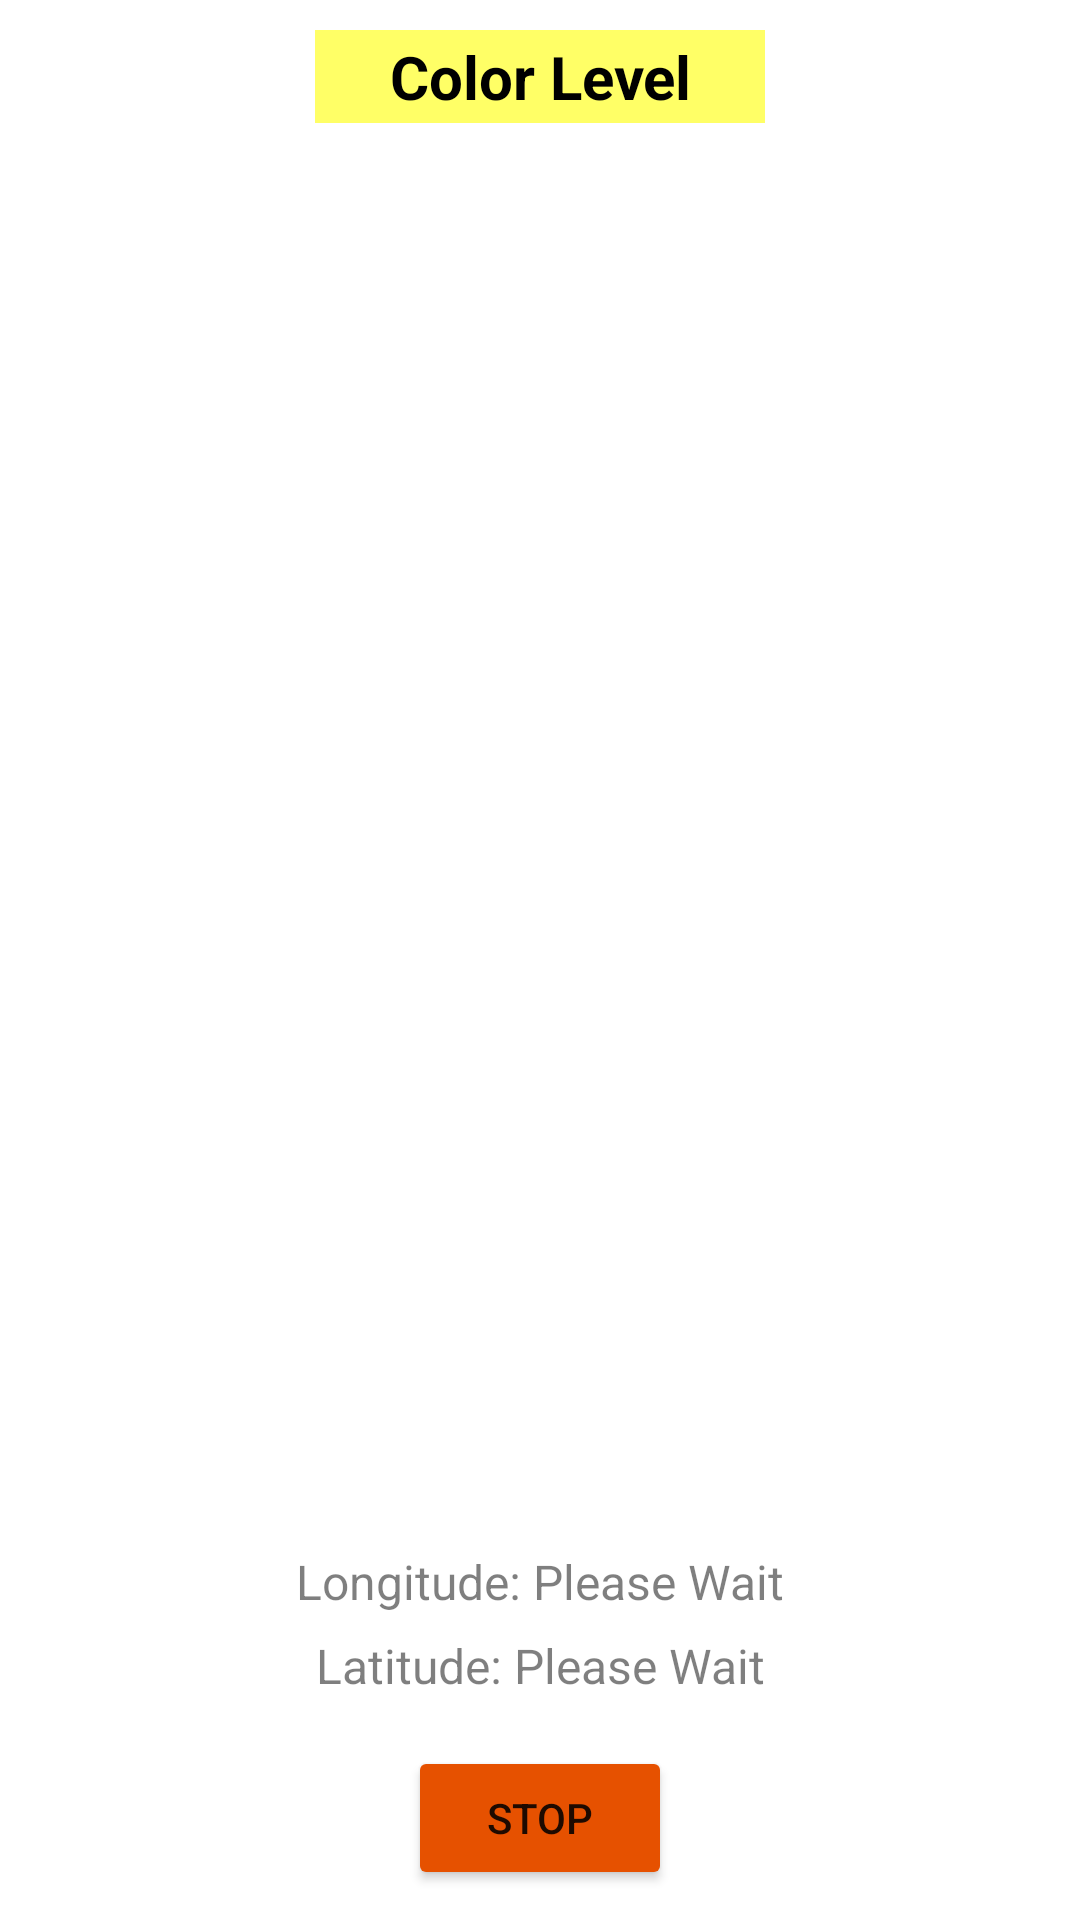

This screen was rendered from an Android layout file. Write that file and the resources it references.
<!-- AndroidManifest.xml: application theme Theme.Smartricecare -->
<!-- res/layout/activity_image_capture.xml -->
<?xml version="1.0" encoding="utf-8"?>
<RelativeLayout xmlns:android="http://schemas.android.com/apk/res/android"
    xmlns:app="http://schemas.android.com/apk/res-auto"
    xmlns:tools="http://schemas.android.com/tools"
    android:layout_width="match_parent"
    android:layout_height="match_parent"
    tools:context=".ImageCaptureActivity">

    <FrameLayout
        android:layout_width="match_parent"
        android:layout_height="wrap_content"
        android:id="@+id/frameLayout">

        <TextureView
            android:id="@+id/txvCamera"
            android:layout_width="match_parent"
            android:layout_height="match_parent"/>

    </FrameLayout>

    <TextView
        android:id="@+id/tvColorLevel"
        android:layout_width="150dp"
        android:layout_height="wrap_content"
        android:layout_centerHorizontal="true"
        android:layout_marginTop="10dp"
        android:background="#ffff66"
        android:textColor="#000"
        android:textStyle="bold"
        android:text="Color Level"
        android:textSize="20sp"
        android:padding="2sp"
        android:textAlignment="center"/>

    <TextView
        android:id="@+id/tvLongitude"
        android:layout_width="match_parent"
        android:layout_height="wrap_content"
        android:layout_centerHorizontal="true"
        android:layout_marginTop="10dp"
        android:background="#fff"
        android:textColor="#000"
        android:layout_alignParentBottom="true"
        android:text="Longitude: Please Wait"
        android:textSize="16sp"
        android:padding="2sp"
        android:textAlignment="center"
        android:layout_marginBottom="100dp"
        android:alpha="0.5"/>

    <TextView
        android:id="@+id/tvLatitude"
        android:layout_width="match_parent"
        android:layout_height="wrap_content"
        android:layout_centerHorizontal="true"
        android:background="#fff"
        android:textColor="#000"
        android:layout_alignParentBottom="true"
        android:text="Latitude: Please Wait"
        android:textSize="16sp"
        android:padding="2sp"
        android:textAlignment="center"
        android:layout_marginBottom="72dp"
        android:alpha="0.5"/>

    <Button
        android:id="@+id/btStop"
        android:layout_width="wrap_content"
        android:layout_height="wrap_content"
        android:text="Stop"
        android:backgroundTint="@color/orange_900"
        android:layout_centerHorizontal="true"
        android:layout_alignParentBottom="true"
        android:layout_marginBottom="10dp"/>

    <ImageButton
        android:id="@+id/btCaptureImage"
        android:layout_width="72dp"
        android:layout_height="72dp"
        app:srcCompat="@android:drawable/ic_menu_camera"
        android:backgroundTint="@color/white"
        android:layout_alignParentBottom="true"
        android:layout_centerHorizontal="true"
        android:layout_marginBottom="10dp"
        android:visibility="gone"
        />

</RelativeLayout>
<!-- resources referenced by this layout -->
<resources>
  <color name="orange_900">#E65100</color>
  <color name="white">#FFFFFFFF</color>
  <style name="Theme.Smartricecare" parent="Theme.MaterialComponents.DayNight.DarkActionBar">
          
          <item name="colorPrimary">@color/green_500</item>
          <item name="colorPrimaryVariant">@color/green_800</item>
          <item name="colorOnPrimary">@color/white</item>
          
          <item name="colorSecondary">@color/orange_200</item>
          <item name="colorSecondaryVariant">@color/orange_900</item>
          <item name="colorOnSecondary">@color/black</item>
          
          <item name="android:statusBarColor" tools:targetApi="l">?attr/colorPrimaryVariant</item>
          
      </style>
  <color name="green_500">#4CAF50</color>
  <color name="green_800">#2E7D32</color>
  <color name="orange_200">#FFAB91</color>
  <color name="black">#FF000000</color>
</resources>
